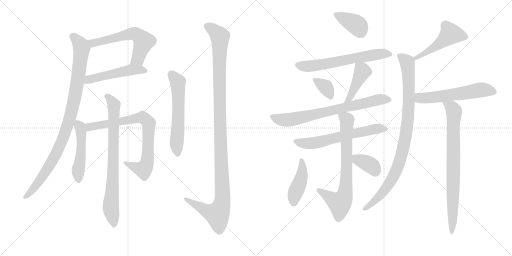
t = 0.00 s
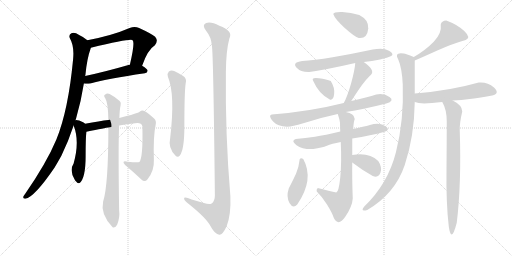
t = 3.21 s
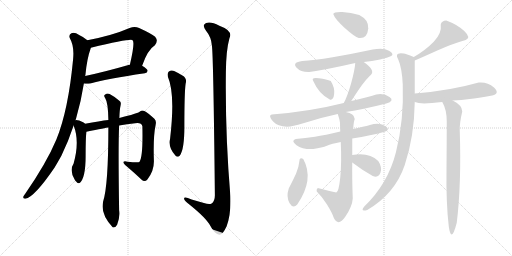
t = 6.43 s
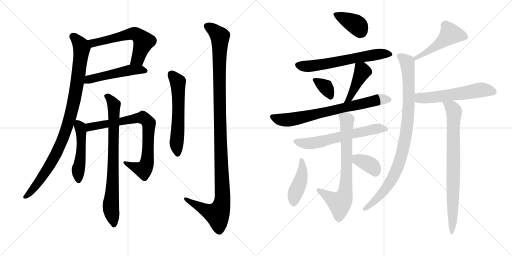
t = 9.64 s
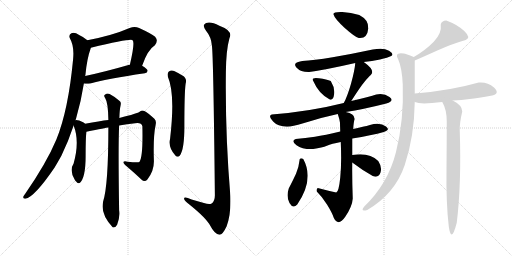
t = 12.86 s
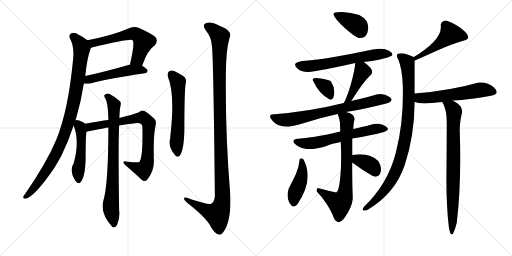
t = 16.07 s

The animated SVG that drew these frames (rendered in a browser with its animation timeline set to each time). Animation: 21 CSS @keyframes rules; one cycle of 16.07 s.

<svg version="1.1" viewBox="0 0 2048 1024" xmlns="http://www.w3.org/2000/svg">
  <g stroke="lightgray" stroke-dasharray="1,1" stroke-width="1" transform="scale(4, 4)">
    <line x1="0" y1="0" x2="256" y2="256"></line>
    <line x1="256" y1="0" x2="0" y2="256"></line>
    <line x1="128" y1="0" x2="128" y2="256"></line>
    <line x1="0" y1="128" x2="256" y2="128"></line>
    <line x1="256" y1="0" x2="512" y2="256"></line>
    <line x1="512" y1="0" x2="256" y2="256"></line>
    <line x1="384" y1="0" x2="384" y2="256"></line>
    <line x1="256" y1="128" x2="512" y2="128"></line>
  </g>
<g transform="scale(1, -1) translate(0, -850)">
   <style type="text/css">
    @keyframes keyframes0 {
      from {
       stroke: black;
       stroke-dashoffset: 593;
       stroke-width: 128;
       }
       66% {
       animation-timing-function: step-end;
       stroke: black;
       stroke-dashoffset: 0;
       stroke-width: 128;
       }
       to {
       stroke: black;
       stroke-width: 1024;
       }
       }
       #make-me-a-hanzi-animation-0 {
         animation: keyframes0 0.732585s both;
         animation-delay: 0.000000s;
         animation-timing-function: linear;
       }
    @keyframes keyframes1 {
      from {
       stroke: black;
       stroke-dashoffset: 504;
       stroke-width: 128;
       }
       62% {
       animation-timing-function: step-end;
       stroke: black;
       stroke-dashoffset: 0;
       stroke-width: 128;
       }
       to {
       stroke: black;
       stroke-width: 1024;
       }
       }
       #make-me-a-hanzi-animation-1 {
         animation: keyframes1 0.660156s both;
         animation-delay: 0.732585s;
         animation-timing-function: linear;
       }
    @keyframes keyframes2 {
      from {
       stroke: black;
       stroke-dashoffset: 964;
       stroke-width: 128;
       }
       76% {
       animation-timing-function: step-end;
       stroke: black;
       stroke-dashoffset: 0;
       stroke-width: 128;
       }
       to {
       stroke: black;
       stroke-width: 1024;
       }
       }
       #make-me-a-hanzi-animation-2 {
         animation: keyframes2 1.034505s both;
         animation-delay: 1.392741s;
         animation-timing-function: linear;
       }
    @keyframes keyframes3 {
      from {
       stroke: black;
       stroke-dashoffset: 496;
       stroke-width: 128;
       }
       62% {
       animation-timing-function: step-end;
       stroke: black;
       stroke-dashoffset: 0;
       stroke-width: 128;
       }
       to {
       stroke: black;
       stroke-width: 1024;
       }
       }
       #make-me-a-hanzi-animation-3 {
         animation: keyframes3 0.653646s both;
         animation-delay: 2.427246s;
         animation-timing-function: linear;
       }
    @keyframes keyframes4 {
      from {
       stroke: black;
       stroke-dashoffset: 786;
       stroke-width: 128;
       }
       72% {
       animation-timing-function: step-end;
       stroke: black;
       stroke-dashoffset: 0;
       stroke-width: 128;
       }
       to {
       stroke: black;
       stroke-width: 1024;
       }
       }
       #make-me-a-hanzi-animation-4 {
         animation: keyframes4 0.889648s both;
         animation-delay: 3.080892s;
         animation-timing-function: linear;
       }
    @keyframes keyframes5 {
      from {
       stroke: black;
       stroke-dashoffset: 784;
       stroke-width: 128;
       }
       72% {
       animation-timing-function: step-end;
       stroke: black;
       stroke-dashoffset: 0;
       stroke-width: 128;
       }
       to {
       stroke: black;
       stroke-width: 1024;
       }
       }
       #make-me-a-hanzi-animation-5 {
         animation: keyframes5 0.888021s both;
         animation-delay: 3.970540s;
         animation-timing-function: linear;
       }
    @keyframes keyframes6 {
      from {
       stroke: black;
       stroke-dashoffset: 587;
       stroke-width: 128;
       }
       66% {
       animation-timing-function: step-end;
       stroke: black;
       stroke-dashoffset: 0;
       stroke-width: 128;
       }
       to {
       stroke: black;
       stroke-width: 1024;
       }
       }
       #make-me-a-hanzi-animation-6 {
         animation: keyframes6 0.727702s both;
         animation-delay: 4.858561s;
         animation-timing-function: linear;
       }
    @keyframes keyframes7 {
      from {
       stroke: black;
       stroke-dashoffset: 1175;
       stroke-width: 128;
       }
       79% {
       animation-timing-function: step-end;
       stroke: black;
       stroke-dashoffset: 0;
       stroke-width: 128;
       }
       to {
       stroke: black;
       stroke-width: 1024;
       }
       }
       #make-me-a-hanzi-animation-7 {
         animation: keyframes7 1.206217s both;
         animation-delay: 5.586263s;
         animation-timing-function: linear;
       }
    @keyframes keyframes8 {
      from {
       stroke: black;
       stroke-dashoffset: 384;
       stroke-width: 128;
       }
       56% {
       animation-timing-function: step-end;
       stroke: black;
       stroke-dashoffset: 0;
       stroke-width: 128;
       }
       to {
       stroke: black;
       stroke-width: 1024;
       }
       }
       #make-me-a-hanzi-animation-8 {
         animation: keyframes8 0.562500s both;
         animation-delay: 6.792480s;
         animation-timing-function: linear;
       }
    @keyframes keyframes9 {
      from {
       stroke: black;
       stroke-dashoffset: 626;
       stroke-width: 128;
       }
       67% {
       animation-timing-function: step-end;
       stroke: black;
       stroke-dashoffset: 0;
       stroke-width: 128;
       }
       to {
       stroke: black;
       stroke-width: 1024;
       }
       }
       #make-me-a-hanzi-animation-9 {
         animation: keyframes9 0.759440s both;
         animation-delay: 7.354980s;
         animation-timing-function: linear;
       }
    @keyframes keyframes10 {
      from {
       stroke: black;
       stroke-dashoffset: 342;
       stroke-width: 128;
       }
       53% {
       animation-timing-function: step-end;
       stroke: black;
       stroke-dashoffset: 0;
       stroke-width: 128;
       }
       to {
       stroke: black;
       stroke-width: 1024;
       }
       }
       #make-me-a-hanzi-animation-10 {
         animation: keyframes10 0.528320s both;
         animation-delay: 8.114420s;
         animation-timing-function: linear;
       }
    @keyframes keyframes11 {
      from {
       stroke: black;
       stroke-dashoffset: 424;
       stroke-width: 128;
       }
       58% {
       animation-timing-function: step-end;
       stroke: black;
       stroke-dashoffset: 0;
       stroke-width: 128;
       }
       to {
       stroke: black;
       stroke-width: 1024;
       }
       }
       #make-me-a-hanzi-animation-11 {
         animation: keyframes11 0.595052s both;
         animation-delay: 8.642740s;
         animation-timing-function: linear;
       }
    @keyframes keyframes12 {
      from {
       stroke: black;
       stroke-dashoffset: 722;
       stroke-width: 128;
       }
       70% {
       animation-timing-function: step-end;
       stroke: black;
       stroke-dashoffset: 0;
       stroke-width: 128;
       }
       to {
       stroke: black;
       stroke-width: 1024;
       }
       }
       #make-me-a-hanzi-animation-12 {
         animation: keyframes12 0.837565s both;
         animation-delay: 9.237792s;
         animation-timing-function: linear;
       }
    @keyframes keyframes13 {
      from {
       stroke: black;
       stroke-dashoffset: 616;
       stroke-width: 128;
       }
       67% {
       animation-timing-function: step-end;
       stroke: black;
       stroke-dashoffset: 0;
       stroke-width: 128;
       }
       to {
       stroke: black;
       stroke-width: 1024;
       }
       }
       #make-me-a-hanzi-animation-13 {
         animation: keyframes13 0.751302s both;
         animation-delay: 10.075357s;
         animation-timing-function: linear;
       }
    @keyframes keyframes14 {
      from {
       stroke: black;
       stroke-dashoffset: 729;
       stroke-width: 128;
       }
       70% {
       animation-timing-function: step-end;
       stroke: black;
       stroke-dashoffset: 0;
       stroke-width: 128;
       }
       to {
       stroke: black;
       stroke-width: 1024;
       }
       }
       #make-me-a-hanzi-animation-14 {
         animation: keyframes14 0.843262s both;
         animation-delay: 10.826659s;
         animation-timing-function: linear;
       }
    @keyframes keyframes15 {
      from {
       stroke: black;
       stroke-dashoffset: 424;
       stroke-width: 128;
       }
       58% {
       animation-timing-function: step-end;
       stroke: black;
       stroke-dashoffset: 0;
       stroke-width: 128;
       }
       to {
       stroke: black;
       stroke-width: 1024;
       }
       }
       #make-me-a-hanzi-animation-15 {
         animation: keyframes15 0.595052s both;
         animation-delay: 11.669921s;
         animation-timing-function: linear;
       }
    @keyframes keyframes16 {
      from {
       stroke: black;
       stroke-dashoffset: 362;
       stroke-width: 128;
       }
       54% {
       animation-timing-function: step-end;
       stroke: black;
       stroke-dashoffset: 0;
       stroke-width: 128;
       }
       to {
       stroke: black;
       stroke-width: 1024;
       }
       }
       #make-me-a-hanzi-animation-16 {
         animation: keyframes16 0.544596s both;
         animation-delay: 12.264973s;
         animation-timing-function: linear;
       }
    @keyframes keyframes17 {
      from {
       stroke: black;
       stroke-dashoffset: 487;
       stroke-width: 128;
       }
       61% {
       animation-timing-function: step-end;
       stroke: black;
       stroke-dashoffset: 0;
       stroke-width: 128;
       }
       to {
       stroke: black;
       stroke-width: 1024;
       }
       }
       #make-me-a-hanzi-animation-17 {
         animation: keyframes17 0.646322s both;
         animation-delay: 12.809569s;
         animation-timing-function: linear;
       }
    @keyframes keyframes18 {
      from {
       stroke: black;
       stroke-dashoffset: 932;
       stroke-width: 128;
       }
       75% {
       animation-timing-function: step-end;
       stroke: black;
       stroke-dashoffset: 0;
       stroke-width: 128;
       }
       to {
       stroke: black;
       stroke-width: 1024;
       }
       }
       #make-me-a-hanzi-animation-18 {
         animation: keyframes18 1.008464s both;
         animation-delay: 13.455891s;
         animation-timing-function: linear;
       }
    @keyframes keyframes19 {
      from {
       stroke: black;
       stroke-dashoffset: 567;
       stroke-width: 128;
       }
       65% {
       animation-timing-function: step-end;
       stroke: black;
       stroke-dashoffset: 0;
       stroke-width: 128;
       }
       to {
       stroke: black;
       stroke-width: 1024;
       }
       }
       #make-me-a-hanzi-animation-19 {
         animation: keyframes19 0.711426s both;
         animation-delay: 14.464355s;
         animation-timing-function: linear;
       }
    @keyframes keyframes20 {
      from {
       stroke: black;
       stroke-dashoffset: 792;
       stroke-width: 128;
       }
       72% {
       animation-timing-function: step-end;
       stroke: black;
       stroke-dashoffset: 0;
       stroke-width: 128;
       }
       to {
       stroke: black;
       stroke-width: 1024;
       }
       }
       #make-me-a-hanzi-animation-20 {
         animation: keyframes20 0.894531s both;
         animation-delay: 15.175781s;
         animation-timing-function: linear;
       }
</style>
<path d="M 568.5 587.5 Q 590.5 651.5 619.5 669.5 Q 634.5 687.5 620.5 703.5 Q 604.5 716.5 556.5 738.5 Q 538.5 745.5 518.5 738.5 Q 449.5 708.5 349.5 689.5 C 320.5 683.5 334.5 652.5 363.5 659.5 Q 522.5 696.5 530.5 689.5 Q 540.5 679.5 519.5 591.5 C 512.5 562.5 558.5 559.5 568.5 587.5 Z" fill="lightgray"></path> 
<path d="M 335.5 516.5 Q 336.5 516.5 339.5 515.5 Q 349.5 514.5 361.5 516.5 Q 430.5 535.5 579.5 557.5 Q 589.5 558.5 590.5 567.5 Q 590.5 574.5 568.5 587.5 L 519.5 591.5 Q 518.5 591.5 517.5 591.5 Q 420.5 563.5 340.5 546.5 C 311.5 540.5 305.5 521.5 335.5 516.5 Z" fill="lightgray"></path> 
<path d="M 301.5 369.5 Q 302.5 372.5 303.5 373.5 Q 324.5 445.5 335.5 516.5 L 340.5 546.5 Q 340.5 547.5 341.5 549.5 Q 347.5 615.5 363.5 659.5 C 368.5 675.5 368.5 675.5 349.5 689.5 Q 336.5 701.5 316.5 710.5 Q 298.5 722.5 285.5 717.5 Q 273.5 710.5 279.5 697.5 Q 297.5 666.5 292.5 614.5 Q 273.5 410.5 225.5 292.5 Q 186.5 199.5 101.5 76.5 Q 95.5 69.5 93.5 64.5 Q 90.5 54.5 101.5 55.5 Q 137.5 61.5 218.5 180.5 Q 231.5 202.5 245.5 227.5 Q 273.5 284.5 294.5 348.5 L 301.5 369.5 Z" fill="lightgray"></path> 
<path d="M 340.5 355.5 Q 337.5 359.5 332.5 361.5 Q 313.5 370.5 301.5 369.5 C 286.5 370.5 286.5 370.5 294.5 348.5 Q 319.5 285.5 294.5 196.5 Q 276.5 169.5 298.5 132.5 Q 299.5 128.5 304.5 124.5 Q 310.5 114.5 318.5 118.5 Q 342.5 137.5 342.5 226.5 Q 342.5 298.5 345.5 323.5 C 348.5 349.5 348.5 349.5 340.5 355.5 Z" fill="lightgray"></path> 
<path d="M 476.5 348.5 Q 507.5 354.5 540.5 357.5 Q 565.5 361.5 569.5 345.5 Q 572.5 219.5 557.5 202.5 Q 551.5 199.5 510.5 203.5 Q 497.5 207.5 494.5 203.5 Q 491.5 199.5 500.5 190.5 Q 540.5 156.5 565.5 132.5 Q 578.5 120.5 589.5 132.5 Q 617.5 166.5 615.5 209.5 Q 612.5 305.5 622.5 350.5 Q 626.5 366.5 617.5 375.5 Q 593.5 397.5 577.5 406.5 Q 567.5 410.5 558.5 403.5 Q 552.5 397.5 477.5 378.5 L 433.5 370.5 Q 399.5 366.5 340.5 355.5 C 310.5 350.5 316.5 317.5 345.5 323.5 Q 424.5 339.5 433.5 340.5 L 476.5 348.5 Z" fill="lightgray"></path> 
<path d="M 433.5 340.5 Q 433.5 109.5 412.5 44.5 Q 400.5 -6.5 450.5 -58.5 L 452.5 -59.5 Q 462.5 -60.5 468.5 -48.5 Q 480.5 -18.5 476.5 9.5 Q 472.5 264.5 476.5 348.5 L 477.5 378.5 Q 478.5 412.5 482.5 429.5 Q 485.5 441.5 478.5 446.5 Q 456.5 465.5 438.5 474.5 Q 428.5 478.5 419.5 471.5 Q 413.5 467.5 420.5 458.5 Q 432.5 440.5 433.5 370.5 L 433.5 340.5 Z" fill="lightgray"></path> 
<path d="M 671.5 543.5 Q 701.5 474.5 680.5 296.5 Q 671.5 259.5 701.5 228.5 Q 710.5 218.5 719.5 228.5 Q 737.5 253.5 737.5 343.5 Q 737.5 481.5 742.5 515.5 Q 749.5 537.5 729.5 548.5 Q 713.5 558.5 696.5 566.5 Q 684.5 570.5 675.5 564.5 Q 668.5 558.5 671.5 543.5 Z" fill="lightgray"></path> 
<path d="M 847.5 668.5 Q 853.5 631.5 859.5 69.5 Q 859.5 45.5 846.5 36.5 Q 837.5 30.5 815.5 38.5 Q 790.5 45.5 766.5 52.5 Q 733.5 65.5 736.5 54.5 Q 737.5 47.5 757.5 32.5 Q 824.5 -21.5 840.5 -51.5 Q 859.5 -87.5 877.5 -88.5 Q 890.5 -89.5 906.5 -54.5 Q 924.5 -8.5 921.5 65.5 Q 900.5 312.5 903.5 562.5 Q 904.5 650.5 917.5 696.5 Q 933.5 727.5 877.5 747.5 Q 843.5 765.5 824.5 758.5 Q 806.5 751.5 823.5 728.5 Q 845.5 701.5 847.5 668.5 Z" fill="lightgray"></path> 
<path d="M 1435.0 698.0 Q 1469.0 694.0 1473.0 736.0 Q 1476.0 770.0 1437.0 790.0 Q 1404.0 801.0 1369.0 802.0 Q 1334.0 803.0 1333.0 794.0 Q 1340.0 773.0 1379.0 738.5 Q 1418.0 704.0 1435.0 698.0 Z" fill="lightgray"></path> 
<path d="M 1455.0 602.0 Q 1488.0 606.0 1520.0 612.5 Q 1552.0 619.0 1565.0 626.0 Q 1578.0 635.0 1556.0 647.5 Q 1534.0 660.0 1491.0 652.0 Q 1407.0 634.0 1330.5 621.0 Q 1254.0 608.0 1209.0 606.0 Q 1168.0 600.0 1185.5 580.5 Q 1203.0 561.0 1237.0 562.0 Q 1308.0 572.0 1421.0 598.0 L 1455.0 602.0 Z" fill="lightgray"></path> 
<path d="M 1319.0 452.0 Q 1333.0 447.0 1336.5 473.0 Q 1340.0 499.0 1323.0 526.0 Q 1308.0 533.0 1275.5 537.5 Q 1243.0 542.0 1253.0 526.0 Q 1275.0 475.0 1319.0 452.0 Z" fill="lightgray"></path> 
<path d="M 1405.0 446.0 Q 1442.0 504.0 1459.0 524.0 Q 1475.0 544.0 1483.0 550.0 Q 1503.0 568.0 1455.0 602.0 C 1431.0 620.0 1423.0 625.0 1421.0 598.0 Q 1419.0 569.0 1404.0 515.0 Q 1388.0 460.0 1375.0 438.0 C 1361.0 412.0 1389.0 421.0 1405.0 446.0 Z" fill="lightgray"></path> 
<path d="M 1505.0 472.0 Q 1479.0 463.0 1405.0 446.0 L 1375.0 438.0 Q 1240.0 404.0 1087.0 392.0 Q 1071.0 388.0 1092.5 364.0 Q 1114.0 340.0 1161.0 344.0 Q 1186.0 349.0 1237.0 364.5 Q 1288.0 380.0 1351.0 394.0 L 1383.0 402.0 Q 1455.0 413.0 1545.0 436.0 Q 1580.0 447.0 1558.0 462.5 Q 1536.0 478.0 1505.0 472.0 Z" fill="lightgray"></path> 
<path d="M 1361.0 324.0 Q 1299.0 309.0 1260.0 303.0 Q 1221.0 297.0 1183.0 294.0 Q 1162.0 287.0 1186.0 269.5 Q 1210.0 252.0 1253.0 254.0 Q 1289.0 260.0 1307.5 267.5 Q 1326.0 275.0 1363.0 282.0 L 1409.0 296.0 Q 1487.0 309.0 1535.0 322.0 Q 1563.0 330.0 1544.0 344.5 Q 1525.0 359.0 1495.0 354.0 Q 1462.0 345.0 1447.0 342.0 Q 1432.0 339.0 1413.0 334.0 L 1361.0 324.0 Z" fill="lightgray"></path> 
<path d="M 1351.0 394.0 Q 1359.0 371.0 1360.0 359.0 Q 1360.0 347.0 1361.0 324.0 L 1363.0 282.0 Q 1367.0 198.0 1361.0 140.0 Q 1355.0 82.0 1345.0 80.0 Q 1312.0 87.0 1271.0 98.0 Q 1264.0 92.0 1267.0 84.0 Q 1288.0 64.0 1308.0 32.0 Q 1328.0 0.0 1335.0 -21.0 Q 1353.0 -58.0 1381.0 -17.0 Q 1409.0 24.0 1411.0 56.0 Q 1408.0 140.0 1409.0 200.0 L 1409.0 230.0 Q 1409.0 263.0 1409.0 296.0 L 1413.0 334.0 Q 1414.0 361.0 1419.0 374.0 Q 1417.0 397.0 1383.0 402.0 C 1354.0 409.0 1345.0 411.0 1351.0 394.0 Z" fill="lightgray"></path> 
<path d="M 1213.0 214.0 Q 1204.0 220.0 1199.0 214.0 Q 1195.0 179.0 1184.0 155.0 Q 1173.0 131.0 1155.0 96.0 Q 1144.0 63.0 1158.0 38.0 Q 1172.0 13.0 1189.0 32.0 Q 1258.0 133.0 1213.0 214.0 Z" fill="lightgray"></path> 
<path d="M 1409.0 200.0 Q 1451.0 168.0 1491.0 146.0 Q 1515.0 137.0 1522.0 160.0 Q 1529.0 182.0 1513.0 206.0 Q 1477.0 242.0 1409.0 230.0 C 1379.0 225.0 1385.0 218.0 1409.0 200.0 Z" fill="lightgray"></path> 
<path d="M 1785.0 768.0 Q 1766.0 767.0 1763.0 752.0 Q 1768.0 717.0 1735.0 683.0 Q 1702.0 649.0 1655.0 622.0 C 1629.0 607.0 1631.0 596.0 1659.0 608.0 Q 1685.0 619.0 1747.0 647.0 Q 1809.0 675.0 1863.0 690.0 Q 1885.0 699.0 1857.0 726.0 Q 1829.0 752.0 1785.0 768.0 Z" fill="lightgray"></path> 
<path d="M 1655.0 622.0 Q 1623.0 635.0 1615.0 636.0 Q 1575.0 642.0 1593.0 612.0 Q 1608.0 578.0 1611.0 512.0 Q 1616.0 368.0 1584.0 242.0 Q 1552.0 115.0 1457.0 24.0 Q 1439.0 2.0 1469.0 10.0 Q 1580.0 75.0 1619.0 190.0 Q 1657.0 304.0 1659.0 442.0 L 1659.0 476.0 Q 1659.0 537.0 1659.0 608.0 C 1659.0 620.0 1659.0 620.0 1655.0 622.0 Z" fill="lightgray"></path> 
<path d="M 1659.0 442.0 Q 1672.0 437.0 1697.0 436.0 Q 1724.0 437.0 1769.0 442.0 L 1811.0 448.0 Q 1847.0 450.0 1879.0 454.0 Q 1910.0 457.0 1969.0 468.0 Q 2001.0 476.0 1976.0 500.0 Q 1950.0 523.0 1915.0 520.0 Q 1799.0 487.0 1659.0 476.0 C 1629.0 474.0 1630.0 450.0 1659.0 442.0 Z" fill="lightgray"></path> 
<path d="M 1769.0 442.0 Q 1787.0 412.0 1787.0 364.0 Q 1787.0 298.0 1786.0 169.0 Q 1784.0 40.0 1795.0 -55.0 Q 1805.0 -127.0 1827.0 -41.0 Q 1846.0 114.0 1839.0 328.0 Q 1838.0 358.0 1849.0 404.0 Q 1849.0 429.0 1811.0 448.0 C 1785.0 463.0 1756.0 469.0 1769.0 442.0 Z" fill="lightgray"></path> 
      <clipPath id="make-me-a-hanzi-clip-0">
      <path d="M 568.5 587.5 Q 590.5 651.5 619.5 669.5 Q 634.5 687.5 620.5 703.5 Q 604.5 716.5 556.5 738.5 Q 538.5 745.5 518.5 738.5 Q 449.5 708.5 349.5 689.5 C 320.5 683.5 334.5 652.5 363.5 659.5 Q 522.5 696.5 530.5 689.5 Q 540.5 679.5 519.5 591.5 C 512.5 562.5 558.5 559.5 568.5 587.5 Z" fill="lightgray"></path>
      </clipPath>
      <path clip-path="url(#make-me-a-hanzi-clip-0)" d="M 359.5 687.5 L 375.5 676.5 L 520.5 714.5 L 537.5 715.5 L 553.5 708.5 L 574.5 684.5 L 550.5 614.5 L 526.5 602.5 " fill="none" id="make-me-a-hanzi-animation-0" stroke-dasharray="465 930" stroke-linecap="round"></path>

      <clipPath id="make-me-a-hanzi-clip-1">
      <path d="M 335.5 516.5 Q 336.5 516.5 339.5 515.5 Q 349.5 514.5 361.5 516.5 Q 430.5 535.5 579.5 557.5 Q 589.5 558.5 590.5 567.5 Q 590.5 574.5 568.5 587.5 L 519.5 591.5 Q 518.5 591.5 517.5 591.5 Q 420.5 563.5 340.5 546.5 C 311.5 540.5 305.5 521.5 335.5 516.5 Z" fill="lightgray"></path>
      </clipPath>
      <path clip-path="url(#make-me-a-hanzi-clip-1)" d="M 339.5 523.5 L 362.5 534.5 L 498.5 566.5 L 536.5 571.5 L 580.5 567.5 " fill="none" id="make-me-a-hanzi-animation-1" stroke-dasharray="376 752" stroke-linecap="round"></path>

      <clipPath id="make-me-a-hanzi-clip-2">
      <path d="M 301.5 369.5 Q 302.5 372.5 303.5 373.5 Q 324.5 445.5 335.5 516.5 L 340.5 546.5 Q 340.5 547.5 341.5 549.5 Q 347.5 615.5 363.5 659.5 C 368.5 675.5 368.5 675.5 349.5 689.5 Q 336.5 701.5 316.5 710.5 Q 298.5 722.5 285.5 717.5 Q 273.5 710.5 279.5 697.5 Q 297.5 666.5 292.5 614.5 Q 273.5 410.5 225.5 292.5 Q 186.5 199.5 101.5 76.5 Q 95.5 69.5 93.5 64.5 Q 90.5 54.5 101.5 55.5 Q 137.5 61.5 218.5 180.5 Q 231.5 202.5 245.5 227.5 Q 273.5 284.5 294.5 348.5 L 301.5 369.5 Z" fill="lightgray"></path>
      </clipPath>
      <path clip-path="url(#make-me-a-hanzi-clip-2)" d="M 291.5 704.5 L 323.5 669.5 L 326.5 651.5 L 306.5 499.5 L 282.5 387.5 L 251.5 294.5 L 195.5 181.5 L 147.5 112.5 L 102.5 64.5 " fill="none" id="make-me-a-hanzi-animation-2" stroke-dasharray="836 1672" stroke-linecap="round"></path>

      <clipPath id="make-me-a-hanzi-clip-3">
      <path d="M 340.5 355.5 Q 337.5 359.5 332.5 361.5 Q 313.5 370.5 301.5 369.5 C 286.5 370.5 286.5 370.5 294.5 348.5 Q 319.5 285.5 294.5 196.5 Q 276.5 169.5 298.5 132.5 Q 299.5 128.5 304.5 124.5 Q 310.5 114.5 318.5 118.5 Q 342.5 137.5 342.5 226.5 Q 342.5 298.5 345.5 323.5 C 348.5 349.5 348.5 349.5 340.5 355.5 Z" fill="lightgray"></path>
      </clipPath>
      <path clip-path="url(#make-me-a-hanzi-clip-3)" d="M 305.5 362.5 L 319.5 343.5 L 325.5 300.5 L 322.5 214.5 L 312.5 168.5 L 314.5 128.5 " fill="none" id="make-me-a-hanzi-animation-3" stroke-dasharray="368 736" stroke-linecap="round"></path>

      <clipPath id="make-me-a-hanzi-clip-4">
      <path d="M 476.5 348.5 Q 507.5 354.5 540.5 357.5 Q 565.5 361.5 569.5 345.5 Q 572.5 219.5 557.5 202.5 Q 551.5 199.5 510.5 203.5 Q 497.5 207.5 494.5 203.5 Q 491.5 199.5 500.5 190.5 Q 540.5 156.5 565.5 132.5 Q 578.5 120.5 589.5 132.5 Q 617.5 166.5 615.5 209.5 Q 612.5 305.5 622.5 350.5 Q 626.5 366.5 617.5 375.5 Q 593.5 397.5 577.5 406.5 Q 567.5 410.5 558.5 403.5 Q 552.5 397.5 477.5 378.5 L 433.5 370.5 Q 399.5 366.5 340.5 355.5 C 310.5 350.5 316.5 317.5 345.5 323.5 Q 424.5 339.5 433.5 340.5 L 476.5 348.5 Z" fill="lightgray"></path>
      </clipPath>
      <path clip-path="url(#make-me-a-hanzi-clip-4)" d="M 351.5 351.5 L 359.5 341.5 L 570.5 380.5 L 595.5 358.5 L 591.5 219.5 L 582.5 183.5 L 573.5 171.5 L 499.5 197.5 " fill="none" id="make-me-a-hanzi-animation-4" stroke-dasharray="658 1316" stroke-linecap="round"></path>

      <clipPath id="make-me-a-hanzi-clip-5">
      <path d="M 433.5 340.5 Q 433.5 109.5 412.5 44.5 Q 400.5 -6.5 450.5 -58.5 L 452.5 -59.5 Q 462.5 -60.5 468.5 -48.5 Q 480.5 -18.5 476.5 9.5 Q 472.5 264.5 476.5 348.5 L 477.5 378.5 Q 478.5 412.5 482.5 429.5 Q 485.5 441.5 478.5 446.5 Q 456.5 465.5 438.5 474.5 Q 428.5 478.5 419.5 471.5 Q 413.5 467.5 420.5 458.5 Q 432.5 440.5 433.5 370.5 L 433.5 340.5 Z" fill="lightgray"></path>
      </clipPath>
      <path clip-path="url(#make-me-a-hanzi-clip-5)" d="M 427.5 465.5 L 456.5 429.5 L 452.5 144.5 L 443.5 32.5 L 455.5 -51.5 " fill="none" id="make-me-a-hanzi-animation-5" stroke-dasharray="656 1312" stroke-linecap="round"></path>

      <clipPath id="make-me-a-hanzi-clip-6">
      <path d="M 671.5 543.5 Q 701.5 474.5 680.5 296.5 Q 671.5 259.5 701.5 228.5 Q 710.5 218.5 719.5 228.5 Q 737.5 253.5 737.5 343.5 Q 737.5 481.5 742.5 515.5 Q 749.5 537.5 729.5 548.5 Q 713.5 558.5 696.5 566.5 Q 684.5 570.5 675.5 564.5 Q 668.5 558.5 671.5 543.5 Z" fill="lightgray"></path>
      </clipPath>
      <path clip-path="url(#make-me-a-hanzi-clip-6)" d="M 684.5 554.5 L 711.5 522.5 L 713.5 355.5 L 705.5 276.5 L 710.5 234.5 " fill="none" id="make-me-a-hanzi-animation-6" stroke-dasharray="459 918" stroke-linecap="round"></path>

      <clipPath id="make-me-a-hanzi-clip-7">
      <path d="M 847.5 668.5 Q 853.5 631.5 859.5 69.5 Q 859.5 45.5 846.5 36.5 Q 837.5 30.5 815.5 38.5 Q 790.5 45.5 766.5 52.5 Q 733.5 65.5 736.5 54.5 Q 737.5 47.5 757.5 32.5 Q 824.5 -21.5 840.5 -51.5 Q 859.5 -87.5 877.5 -88.5 Q 890.5 -89.5 906.5 -54.5 Q 924.5 -8.5 921.5 65.5 Q 900.5 312.5 903.5 562.5 Q 904.5 650.5 917.5 696.5 Q 933.5 727.5 877.5 747.5 Q 843.5 765.5 824.5 758.5 Q 806.5 751.5 823.5 728.5 Q 845.5 701.5 847.5 668.5 Z" fill="lightgray"></path>
      </clipPath>
      <path clip-path="url(#make-me-a-hanzi-clip-7)" d="M 831.5 743.5 L 879.5 704.5 L 879.5 340.5 L 890.5 55.5 L 885.5 24.5 L 869.5 -6.5 L 824.5 8.5 L 772.5 34.5 L 753.5 52.5 L 743.5 52.5 " fill="none" id="make-me-a-hanzi-animation-7" stroke-dasharray="1047 2094" stroke-linecap="round"></path>

      <clipPath id="make-me-a-hanzi-clip-8">
      <path d="M 1435.0 698.0 Q 1469.0 694.0 1473.0 736.0 Q 1476.0 770.0 1437.0 790.0 Q 1404.0 801.0 1369.0 802.0 Q 1334.0 803.0 1333.0 794.0 Q 1340.0 773.0 1379.0 738.5 Q 1418.0 704.0 1435.0 698.0 Z" fill="lightgray"></path>
      </clipPath>
      <path clip-path="url(#make-me-a-hanzi-clip-8)" d="M 1340.0 792.0 L 1430.0 748.0 L 1441.0 722.0 " fill="none" id="make-me-a-hanzi-animation-8" stroke-dasharray="256 512" stroke-linecap="round"></path>

      <clipPath id="make-me-a-hanzi-clip-9">
      <path d="M 1455.0 602.0 Q 1488.0 606.0 1520.0 612.5 Q 1552.0 619.0 1565.0 626.0 Q 1578.0 635.0 1556.0 647.5 Q 1534.0 660.0 1491.0 652.0 Q 1407.0 634.0 1330.5 621.0 Q 1254.0 608.0 1209.0 606.0 Q 1168.0 600.0 1185.5 580.5 Q 1203.0 561.0 1237.0 562.0 Q 1308.0 572.0 1421.0 598.0 L 1455.0 602.0 Z" fill="lightgray"></path>
      </clipPath>
      <path clip-path="url(#make-me-a-hanzi-clip-9)" d="M 1191.0 590.0 L 1265.0 588.0 L 1502.0 632.0 L 1557.0 635.0 " fill="none" id="make-me-a-hanzi-animation-9" stroke-dasharray="498 996" stroke-linecap="round"></path>

      <clipPath id="make-me-a-hanzi-clip-10">
      <path d="M 1319.0 452.0 Q 1333.0 447.0 1336.5 473.0 Q 1340.0 499.0 1323.0 526.0 Q 1308.0 533.0 1275.5 537.5 Q 1243.0 542.0 1253.0 526.0 Q 1275.0 475.0 1319.0 452.0 Z" fill="lightgray"></path>
      </clipPath>
      <path clip-path="url(#make-me-a-hanzi-clip-10)" d="M 1265.0 531.0 L 1302.0 502.0 L 1321.0 468.0 " fill="none" id="make-me-a-hanzi-animation-10" stroke-dasharray="214 428" stroke-linecap="round"></path>

      <clipPath id="make-me-a-hanzi-clip-11">
      <path d="M 1405.0 446.0 Q 1442.0 504.0 1459.0 524.0 Q 1475.0 544.0 1483.0 550.0 Q 1503.0 568.0 1455.0 602.0 C 1431.0 620.0 1423.0 625.0 1421.0 598.0 Q 1419.0 569.0 1404.0 515.0 Q 1388.0 460.0 1375.0 438.0 C 1361.0 412.0 1389.0 421.0 1405.0 446.0 Z" fill="lightgray"></path>
      </clipPath>
      <path clip-path="url(#make-me-a-hanzi-clip-11)" d="M 1427.0 592.0 L 1449.0 563.0 L 1402.0 461.0 L 1387.0 449.0 " fill="none" id="make-me-a-hanzi-animation-11" stroke-dasharray="296 592" stroke-linecap="round"></path>

      <clipPath id="make-me-a-hanzi-clip-12">
      <path d="M 1505.0 472.0 Q 1479.0 463.0 1405.0 446.0 L 1375.0 438.0 Q 1240.0 404.0 1087.0 392.0 Q 1071.0 388.0 1092.5 364.0 Q 1114.0 340.0 1161.0 344.0 Q 1186.0 349.0 1237.0 364.5 Q 1288.0 380.0 1351.0 394.0 L 1383.0 402.0 Q 1455.0 413.0 1545.0 436.0 Q 1580.0 447.0 1558.0 462.5 Q 1536.0 478.0 1505.0 472.0 Z" fill="lightgray"></path>
      </clipPath>
      <path clip-path="url(#make-me-a-hanzi-clip-12)" d="M 1095.0 379.0 L 1138.0 370.0 L 1172.0 373.0 L 1508.0 450.0 L 1551.0 449.0 " fill="none" id="make-me-a-hanzi-animation-12" stroke-dasharray="594 1188" stroke-linecap="round"></path>

      <clipPath id="make-me-a-hanzi-clip-13">
      <path d="M 1361.0 324.0 Q 1299.0 309.0 1260.0 303.0 Q 1221.0 297.0 1183.0 294.0 Q 1162.0 287.0 1186.0 269.5 Q 1210.0 252.0 1253.0 254.0 Q 1289.0 260.0 1307.5 267.5 Q 1326.0 275.0 1363.0 282.0 L 1409.0 296.0 Q 1487.0 309.0 1535.0 322.0 Q 1563.0 330.0 1544.0 344.5 Q 1525.0 359.0 1495.0 354.0 Q 1462.0 345.0 1447.0 342.0 Q 1432.0 339.0 1413.0 334.0 L 1361.0 324.0 Z" fill="lightgray"></path>
      </clipPath>
      <path clip-path="url(#make-me-a-hanzi-clip-13)" d="M 1185.0 282.0 L 1245.0 277.0 L 1501.0 334.0 L 1539.0 333.0 " fill="none" id="make-me-a-hanzi-animation-13" stroke-dasharray="488 976" stroke-linecap="round"></path>

      <clipPath id="make-me-a-hanzi-clip-14">
      <path d="M 1351.0 394.0 Q 1359.0 371.0 1360.0 359.0 Q 1360.0 347.0 1361.0 324.0 L 1363.0 282.0 Q 1367.0 198.0 1361.0 140.0 Q 1355.0 82.0 1345.0 80.0 Q 1312.0 87.0 1271.0 98.0 Q 1264.0 92.0 1267.0 84.0 Q 1288.0 64.0 1308.0 32.0 Q 1328.0 0.0 1335.0 -21.0 Q 1353.0 -58.0 1381.0 -17.0 Q 1409.0 24.0 1411.0 56.0 Q 1408.0 140.0 1409.0 200.0 L 1409.0 230.0 Q 1409.0 263.0 1409.0 296.0 L 1413.0 334.0 Q 1414.0 361.0 1419.0 374.0 Q 1417.0 397.0 1383.0 402.0 C 1354.0 409.0 1345.0 411.0 1351.0 394.0 Z" fill="lightgray"></path>
      </clipPath>
      <path clip-path="url(#make-me-a-hanzi-clip-14)" d="M 1358.0 388.0 L 1388.0 371.0 L 1387.0 182.0 L 1377.0 63.0 L 1359.0 36.0 L 1277.0 89.0 " fill="none" id="make-me-a-hanzi-animation-14" stroke-dasharray="601 1202" stroke-linecap="round"></path>

      <clipPath id="make-me-a-hanzi-clip-15">
      <path d="M 1213.0 214.0 Q 1204.0 220.0 1199.0 214.0 Q 1195.0 179.0 1184.0 155.0 Q 1173.0 131.0 1155.0 96.0 Q 1144.0 63.0 1158.0 38.0 Q 1172.0 13.0 1189.0 32.0 Q 1258.0 133.0 1213.0 214.0 Z" fill="lightgray"></path>
      </clipPath>
      <path clip-path="url(#make-me-a-hanzi-clip-15)" d="M 1206.0 204.0 L 1208.0 150.0 L 1182.0 81.0 L 1175.0 41.0 " fill="none" id="make-me-a-hanzi-animation-15" stroke-dasharray="296 592" stroke-linecap="round"></path>

      <clipPath id="make-me-a-hanzi-clip-16">
      <path d="M 1409.0 200.0 Q 1451.0 168.0 1491.0 146.0 Q 1515.0 137.0 1522.0 160.0 Q 1529.0 182.0 1513.0 206.0 Q 1477.0 242.0 1409.0 230.0 C 1379.0 225.0 1385.0 218.0 1409.0 200.0 Z" fill="lightgray"></path>
      </clipPath>
      <path clip-path="url(#make-me-a-hanzi-clip-16)" d="M 1420.0 223.0 L 1430.0 211.0 L 1487.0 186.0 L 1503.0 163.0 " fill="none" id="make-me-a-hanzi-animation-16" stroke-dasharray="234 468" stroke-linecap="round"></path>

      <clipPath id="make-me-a-hanzi-clip-17">
      <path d="M 1785.0 768.0 Q 1766.0 767.0 1763.0 752.0 Q 1768.0 717.0 1735.0 683.0 Q 1702.0 649.0 1655.0 622.0 C 1629.0 607.0 1631.0 596.0 1659.0 608.0 Q 1685.0 619.0 1747.0 647.0 Q 1809.0 675.0 1863.0 690.0 Q 1885.0 699.0 1857.0 726.0 Q 1829.0 752.0 1785.0 768.0 Z" fill="lightgray"></path>
      </clipPath>
      <path clip-path="url(#make-me-a-hanzi-clip-17)" d="M 1860.0 702.0 L 1800.0 712.0 L 1747.0 667.0 L 1660.0 616.0 " fill="none" id="make-me-a-hanzi-animation-17" stroke-dasharray="359 718" stroke-linecap="round"></path>

      <clipPath id="make-me-a-hanzi-clip-18">
      <path d="M 1655.0 622.0 Q 1623.0 635.0 1615.0 636.0 Q 1575.0 642.0 1593.0 612.0 Q 1608.0 578.0 1611.0 512.0 Q 1616.0 368.0 1584.0 242.0 Q 1552.0 115.0 1457.0 24.0 Q 1439.0 2.0 1469.0 10.0 Q 1580.0 75.0 1619.0 190.0 Q 1657.0 304.0 1659.0 442.0 L 1659.0 476.0 Q 1659.0 537.0 1659.0 608.0 C 1659.0 620.0 1659.0 620.0 1655.0 622.0 Z" fill="lightgray"></path>
      </clipPath>
      <path clip-path="url(#make-me-a-hanzi-clip-18)" d="M 1600.0 624.0 L 1629.0 600.0 L 1636.0 511.0 L 1631.0 368.0 L 1611.0 247.0 L 1594.0 190.0 L 1563.0 124.0 L 1518.0 66.0 L 1460.0 14.0 " fill="none" id="make-me-a-hanzi-animation-18" stroke-dasharray="804 1608" stroke-linecap="round"></path>

      <clipPath id="make-me-a-hanzi-clip-19">
      <path d="M 1659.0 442.0 Q 1672.0 437.0 1697.0 436.0 Q 1724.0 437.0 1769.0 442.0 L 1811.0 448.0 Q 1847.0 450.0 1879.0 454.0 Q 1910.0 457.0 1969.0 468.0 Q 2001.0 476.0 1976.0 500.0 Q 1950.0 523.0 1915.0 520.0 Q 1799.0 487.0 1659.0 476.0 C 1629.0 474.0 1630.0 450.0 1659.0 442.0 Z" fill="lightgray"></path>
      </clipPath>
      <path clip-path="url(#make-me-a-hanzi-clip-19)" d="M 1668.0 470.0 L 1677.0 459.0 L 1691.0 457.0 L 1920.0 490.0 L 1971.0 483.0 " fill="none" id="make-me-a-hanzi-animation-19" stroke-dasharray="439 878" stroke-linecap="round"></path>

      <clipPath id="make-me-a-hanzi-clip-20">
      <path d="M 1769.0 442.0 Q 1787.0 412.0 1787.0 364.0 Q 1787.0 298.0 1786.0 169.0 Q 1784.0 40.0 1795.0 -55.0 Q 1805.0 -127.0 1827.0 -41.0 Q 1846.0 114.0 1839.0 328.0 Q 1838.0 358.0 1849.0 404.0 Q 1849.0 429.0 1811.0 448.0 C 1785.0 463.0 1756.0 469.0 1769.0 442.0 Z" fill="lightgray"></path>
      </clipPath>
      <path clip-path="url(#make-me-a-hanzi-clip-20)" d="M 1777.0 439.0 L 1807.0 420.0 L 1817.0 402.0 L 1810.0 -7.0 L 1810.0 -47.0 L 1816.0 -59.0 L 1802.0 -69.0 " fill="none" id="make-me-a-hanzi-animation-20" stroke-dasharray="664 1328" stroke-linecap="round"></path>

</g>
</svg>
